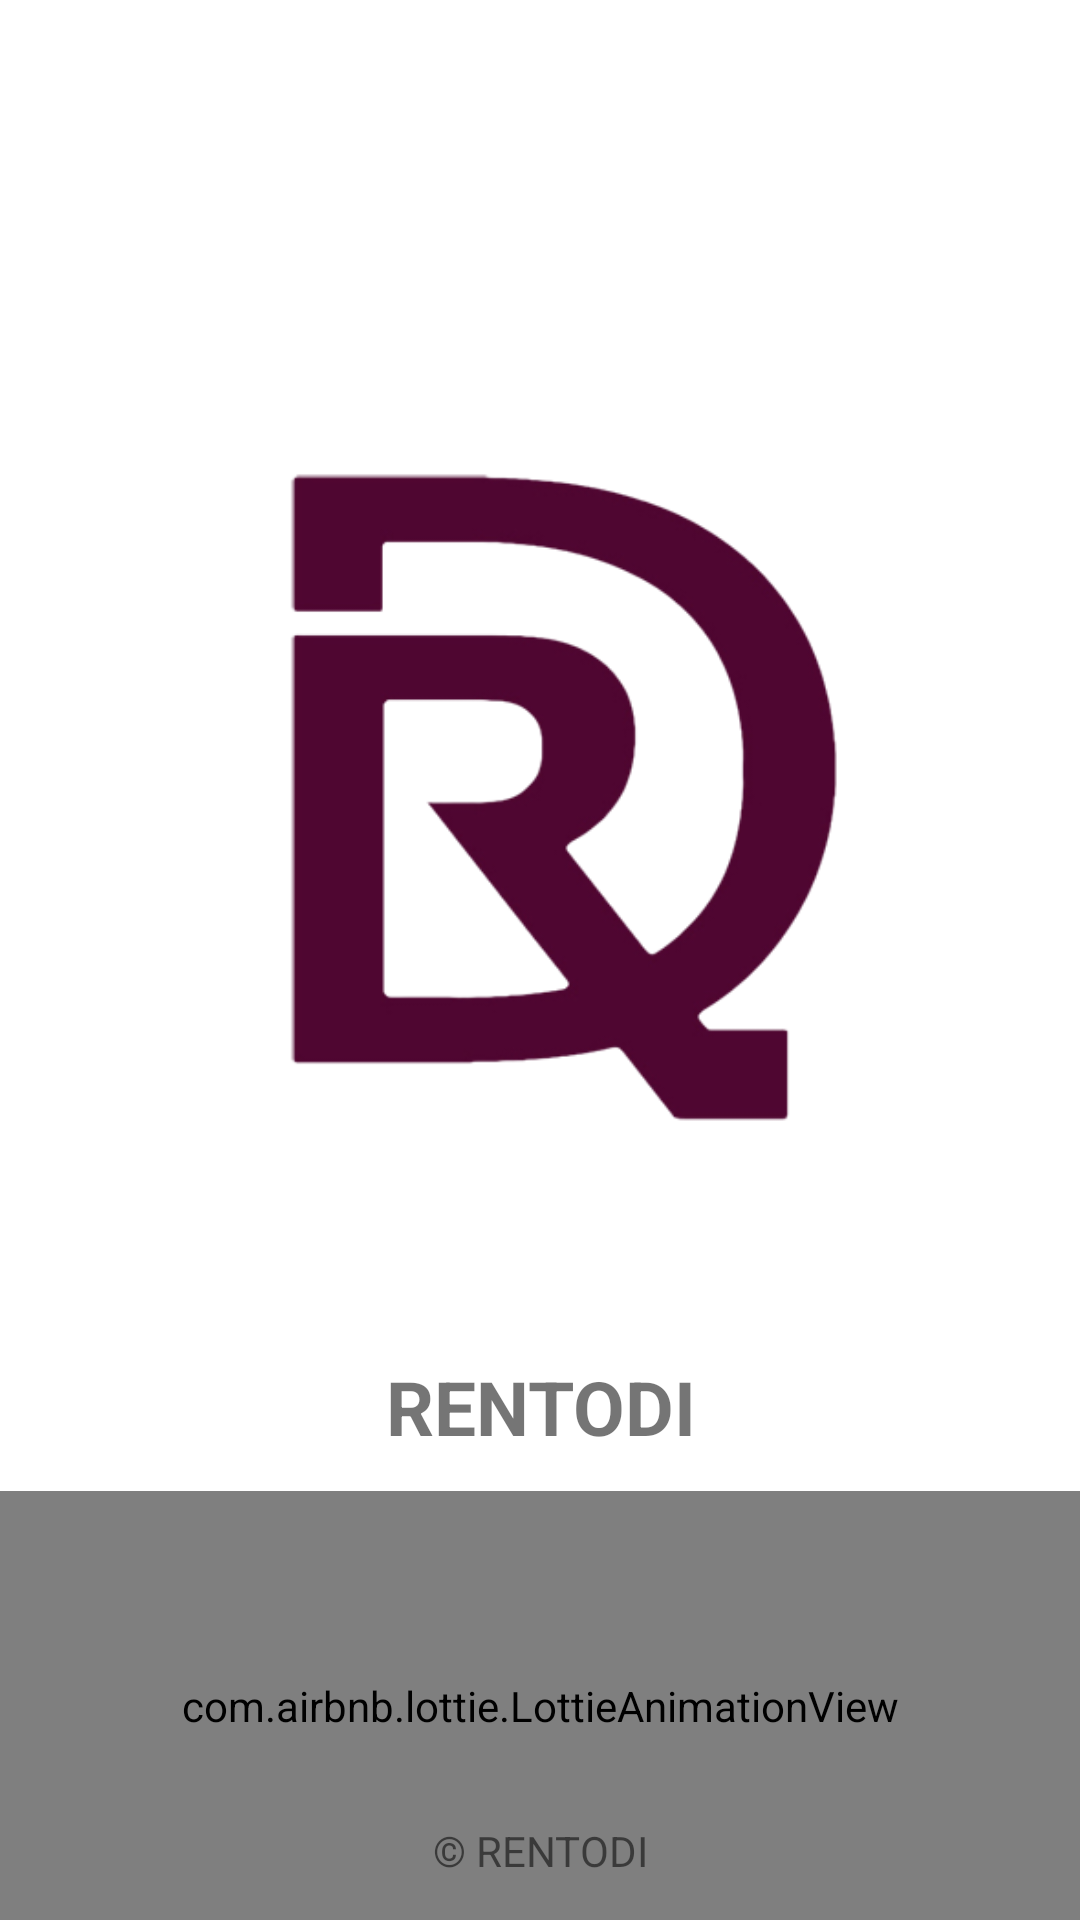

This screen was rendered from an Android layout file. Write that file and the resources it references.
<!-- AndroidManifest.xml: application theme AppTheme -->
<!-- res/layout/activity_splash.xml -->
<?xml version="1.0" encoding="utf-8"?>
<RelativeLayout xmlns:android="http://schemas.android.com/apk/res/android"
    xmlns:app="http://schemas.android.com/apk/res-auto"
    xmlns:tools="http://schemas.android.com/tools"
    android:layout_width="match_parent"
    android:layout_height="match_parent"
    tools:context="com.Byteinfotech.atto.attendance.Splash"
    android:background="#FFFFFF">


    <ImageView
            android:id="@+id/animation_view"
            android:layout_width="match_parent"
            android:layout_height="362dp"
            android:layout_alignParentStart="true"
            android:layout_alignParentTop="true"
            android:layout_marginStart="0dp"
            android:layout_marginTop="90dp"
            android:src="@drawable/logog" />

    <TextView
            android:id="@+id/intro_title"
            android:layout_width="363dp"
            android:layout_height="33dp"
            android:layout_below="@+id/animation_view"
            android:layout_alignParentStart="true"
            android:layout_alignParentEnd="true"
            android:layout_marginStart="32dp"
            android:layout_marginEnd="32dp"
            android:text="RENTODI"
        android:textStyle="bold"
            android:textAlignment="center"
            android:textSize="25dp" />


    <com.airbnb.lottie.LottieAnimationView
        android:id="@+id/ani"
        android:layout_width="match_parent"
        android:layout_height="250dp"
        android:layout_below="@+id/animation_view"
        android:layout_marginTop="45dp"
        app:lottie_autoPlay="true"
        app:lottie_fileName="load.json"
        app:lottie_loop="true"></com.airbnb.lottie.LottieAnimationView>

    <TextView

            android:layout_width="364dp"
            android:layout_height="26dp"
            android:layout_alignParentBottom="true"
            android:layout_centerHorizontal="true"
            android:layout_marginBottom="10dp"
            android:gravity="center"
            android:text="© RENTODI"
            android:textSize="14sp" />


</RelativeLayout>
<!-- resources referenced by this layout -->
<resources>
  <!-- drawable logog: png bitmap (drawable, 43392 bytes) -->
  <style name="AppTheme" parent="Theme.AppCompat.Light.NoActionBar">
          
          <item name="colorPrimary">#4f0631</item>
          <item name="colorPrimaryDark">#4f0631</item>
          <item name="colorAccent">@color/colorAccent</item>
      </style>
  <color name="colorAccent">#D81B60</color>
</resources>
